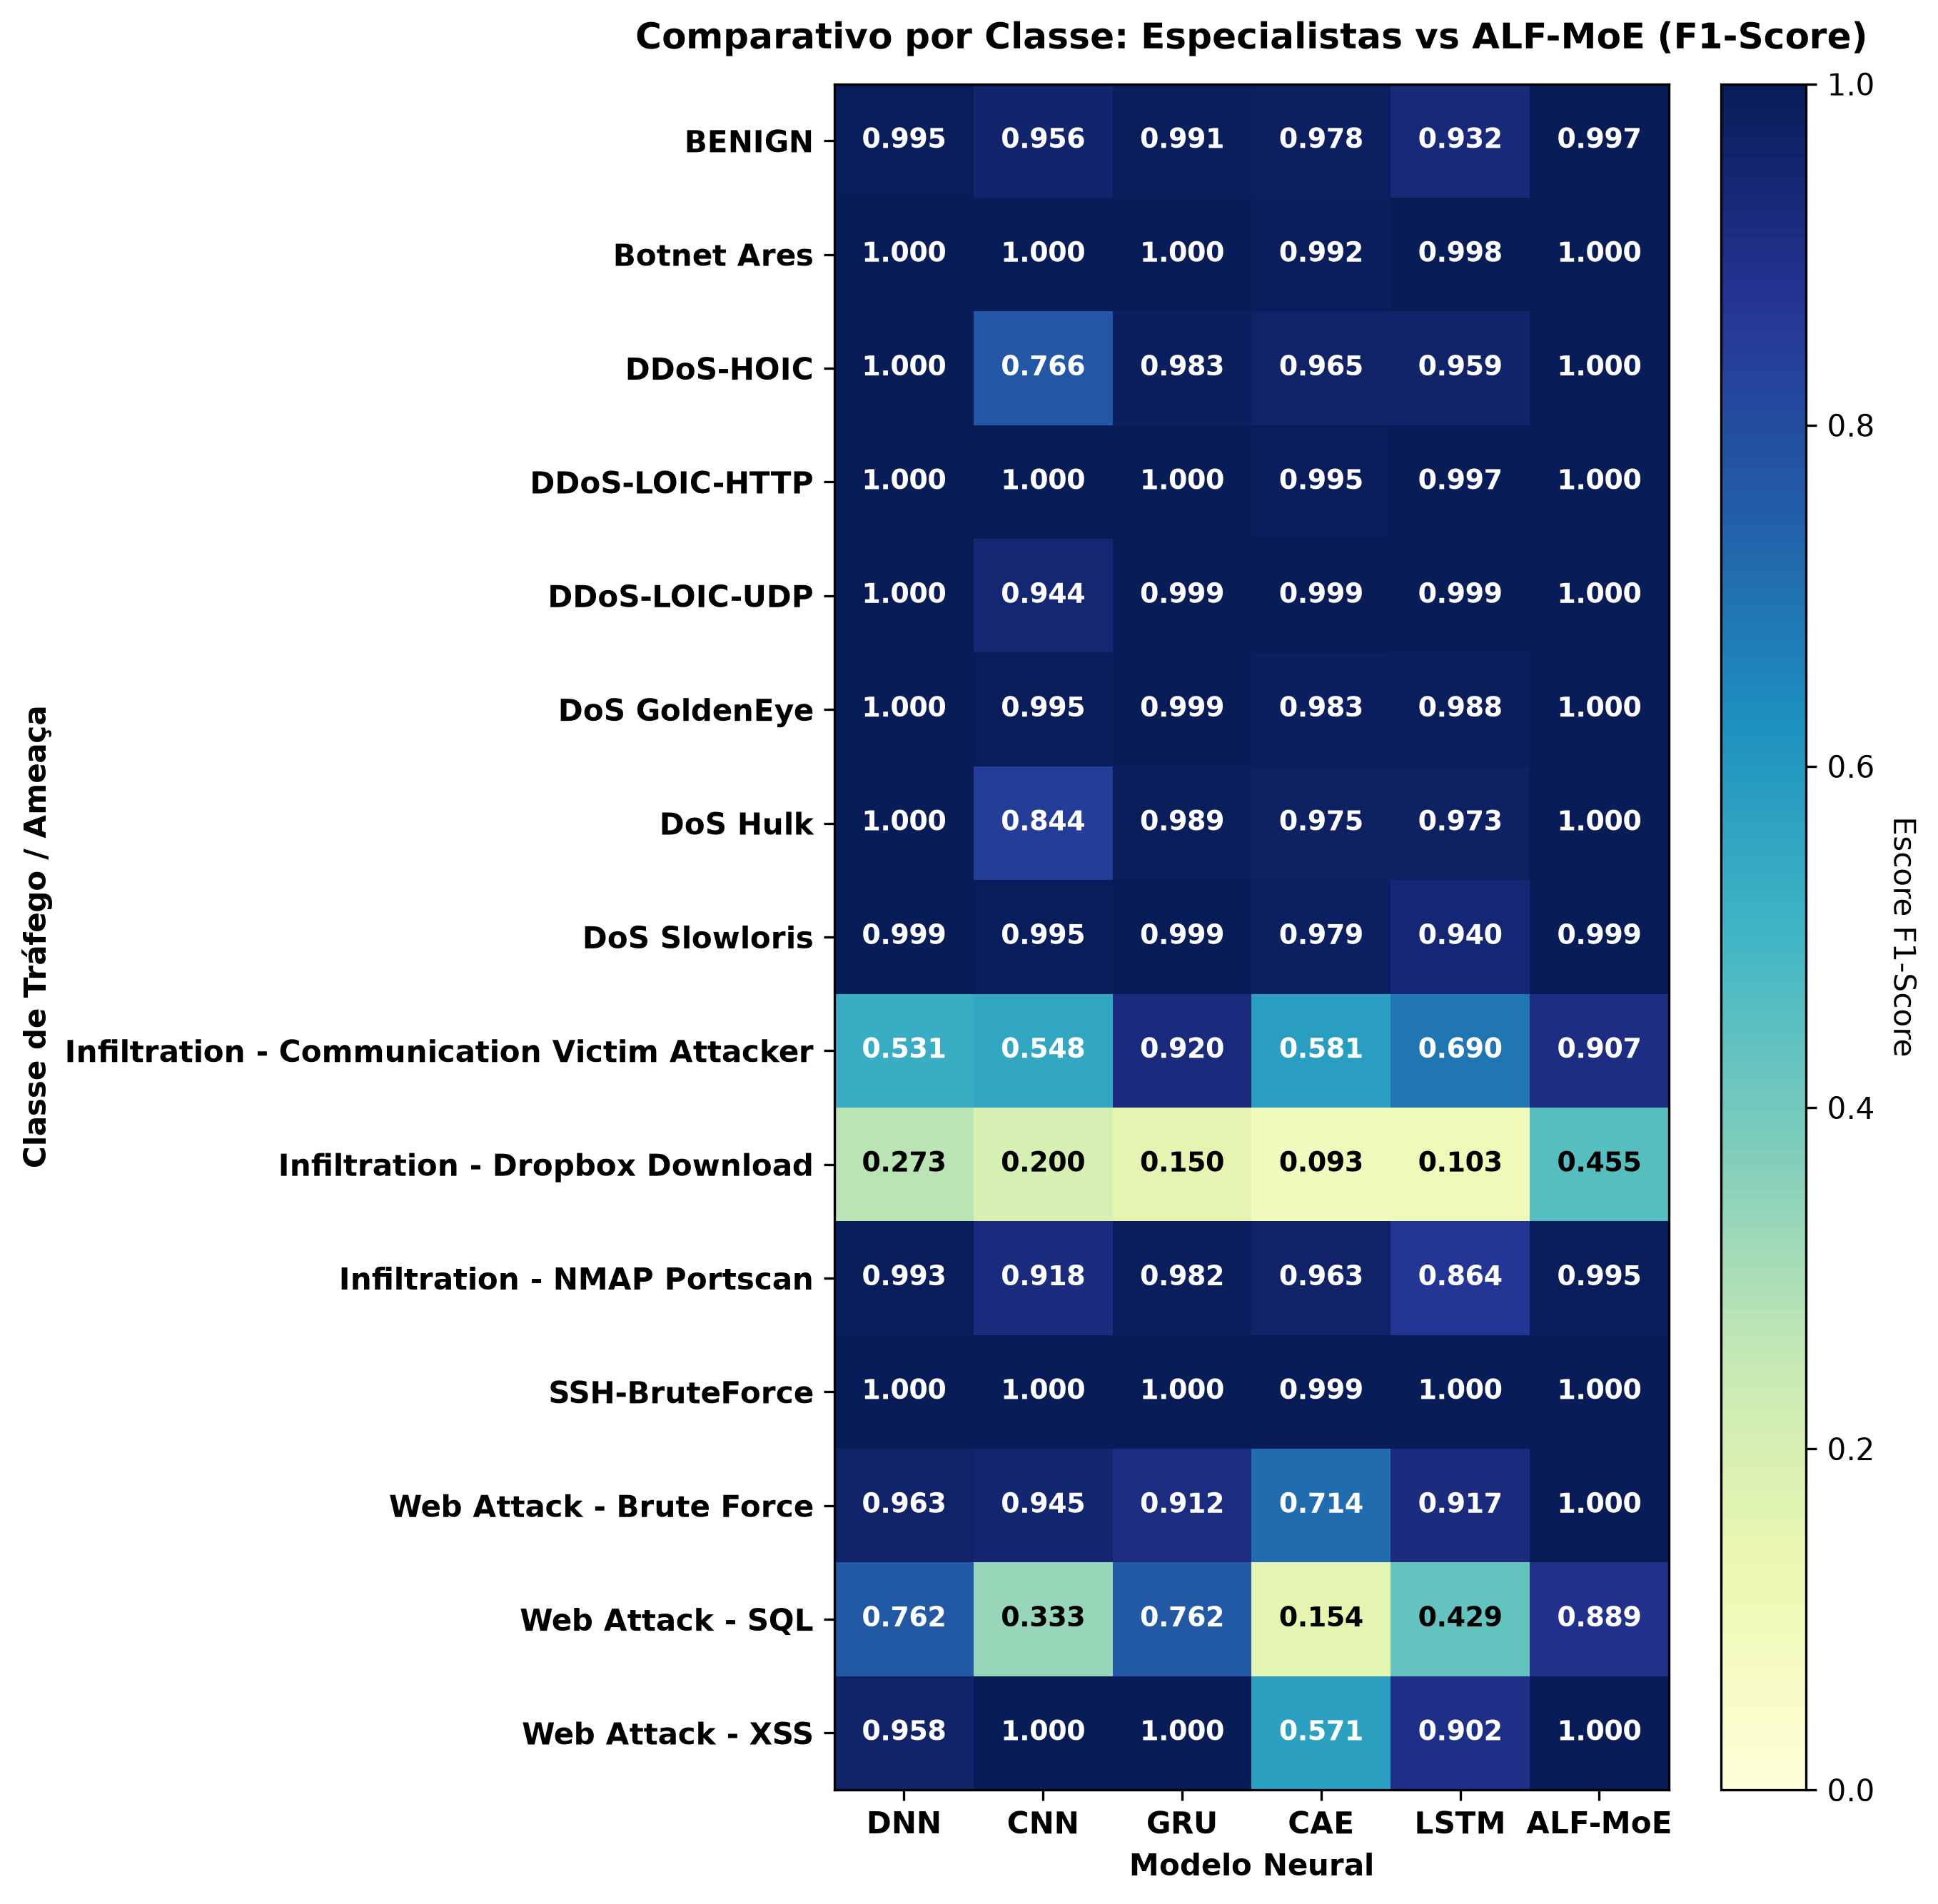

The data file committed next to this chart (first rows):
, DNN, CNN, GRU, CAE, LSTM, ALF-MoE
BENIGN, 0.995, 0.9559, 0.9912, 0.9776, 0.9318, 0.9973
Botnet Ares, 0.9999, 0.9999, 0.9999, 0.9916, 0.9984, 1
DDoS-HOIC, 1.0, 0.7658, 0.9828, 0.9645, 0.9593, 1.0
DDoS-LOIC-HTTP, 1.0, 0.9999, 0.9999, 0.9951, 0.9971, 1.0
DDoS-LOIC-UDP, 1.0, 0.9439, 0.999, 0.999, 0.999, 1.0
DoS GoldenEye, 0.9996, 0.9947, 0.999, 0.9832, 0.9884, 0.9996
DoS Hulk, 1, 0.8439, 0.9893, 0.9747, 0.9732, 1
DoS Slowloris, 0.9994, 0.995, 0.9991, 0.9792, 0.9402, 0.9991
Infiltration - Communication Victim Atta…, 0.5306, 0.5479, 0.9195, 0.5812, 0.6903, 0.907
Infiltration - Dropbox Download, 0.2727, 0.2, 0.15, 0.09302, 0.1026, 0.4545
Infiltration - NMAP Portscan, 0.9927, 0.9177, 0.9823, 0.9631, 0.8639, 0.9946
SSH-BruteForce, 1.0, 0.9999, 1.0, 0.9992, 1.0, 1.0
Web Attack - Brute Force, 0.963, 0.9455, 0.9123, 0.7143, 0.9167, 1.0
Web Attack - SQL, 0.7619, 0.3333, 0.7619, 0.1538, 0.4286, 0.8889
Web Attack - XSS, 0.9583, 1.0, 1.0, 0.5714, 0.902, 1.0
